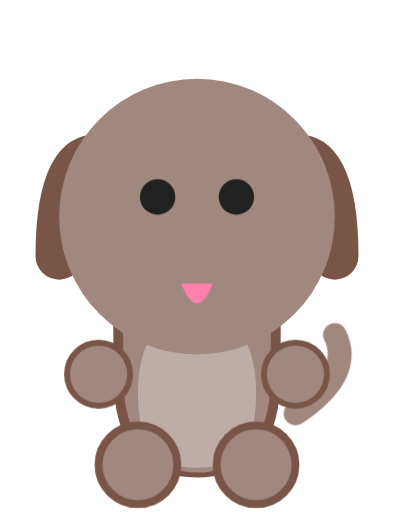
t = 0.00 s
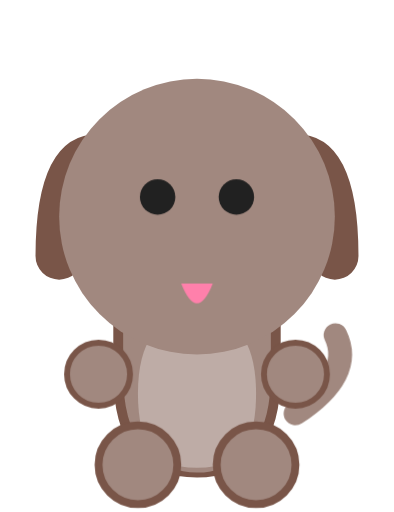
t = 0.94 s
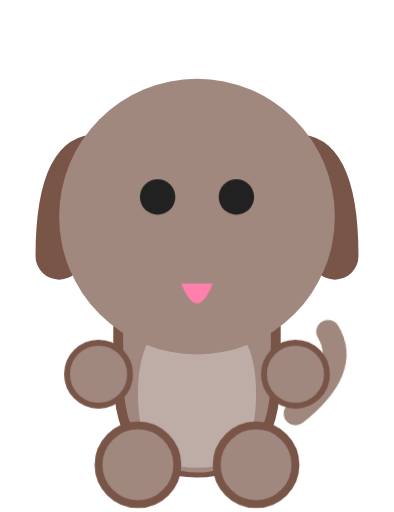
t = 1.56 s
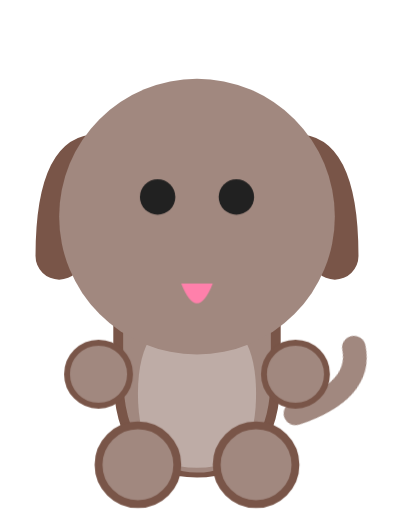
t = 2.50 s
t = 3.44 s: frame unchanged from t = 1.56 s, image omitted
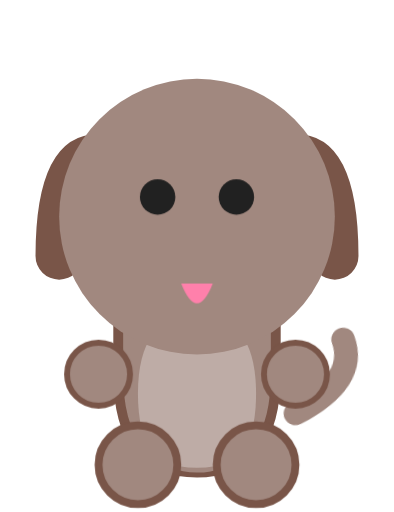
t = 4.23 s

The animated SVG that drew these frames (rendered in a browser with its animation timeline set to each time). Animation: 2 CSS @keyframes rules; one cycle of 5.00 s, repeats indefinitely.

<svg viewBox="0 0 100 130" xmlns="http://www.w3.org/2000/svg">
    <!-- Playful Teen Puppy (Avatar 6 style with body) -->
    <!-- Medium Body -->
    <path d="M50 120 Q30 120 30 95 L30 75 Q30 60 50 60 Q70 60 70 75 L70 95 Q70 120 50 120 Z" fill="#A1887F" stroke="#795548" stroke-width="2.5" />
    <path d="M50 120 Q35 120 35 100 Q35 80 50 80 Q65 80 65 100 Q65 120 50 120 Z" fill="white" opacity="0.3" /> <!-- belly -->
    <!-- Medium Floppy Ears -->
    <path d="M25 40 Q15 40 15 65" stroke="#795548" stroke-width="12" stroke-linecap="round" fill="none" />
    <path d="M75 40 Q85 40 85 65" stroke="#795548" stroke-width="12" stroke-linecap="round" fill="none" />
    <style>
        .eye-blink { animation: blink 5s infinite; transform-origin: 50% 50px; }
        @keyframes blink {
            0%, 94%, 100% { transform: scaleY(1); }
            97% { transform: scaleY(0.1); }
        }
        .tail-wag { animation: wag 2s infinite ease-in-out; transform-origin: 75px 105px; }
        @keyframes wag {
            0%, 50%, 100% { transform: rotate(0deg); }
            25% { transform: rotate(15deg); }
            75% { transform: rotate(-5deg); }
        }
    </style>

    <!-- Head -->
    <circle cx="50" cy="55" r="35" fill="#A1887F" />
    <!-- Eyes (Blinking) -->
    <g class="eye-blink">
        <circle cx="40" cy="50" r="4.5" fill="#212121" />
        <circle cx="60" cy="50" r="4.5" fill="#212121" />
    </g>
    <!-- Growing Tongue -->
    <path d="M46 72 Q50 82 54 72" fill="#FF80AB" />
    <!-- Tail (Wagging) -->
    <path class="tail-wag" d="M75 105 Q90 95 85 85" fill="none" stroke="#A1887F" stroke-width="6" stroke-linecap="round" />
    <!-- Paws -->
    <circle cx="35" cy="118" r="10" fill="#A1887F" stroke="#795548" stroke-width="2" />
    <circle cx="65" cy="118" r="10" fill="#A1887F" stroke="#795548" stroke-width="2" />
    <!-- Arms -->
    <circle cx="25" cy="95" r="8" fill="#A1887F" stroke="#795548" stroke-width="1.5" />
    <circle cx="75" cy="95" r="8" fill="#A1887F" stroke="#795548" stroke-width="1.5" />
</svg>
